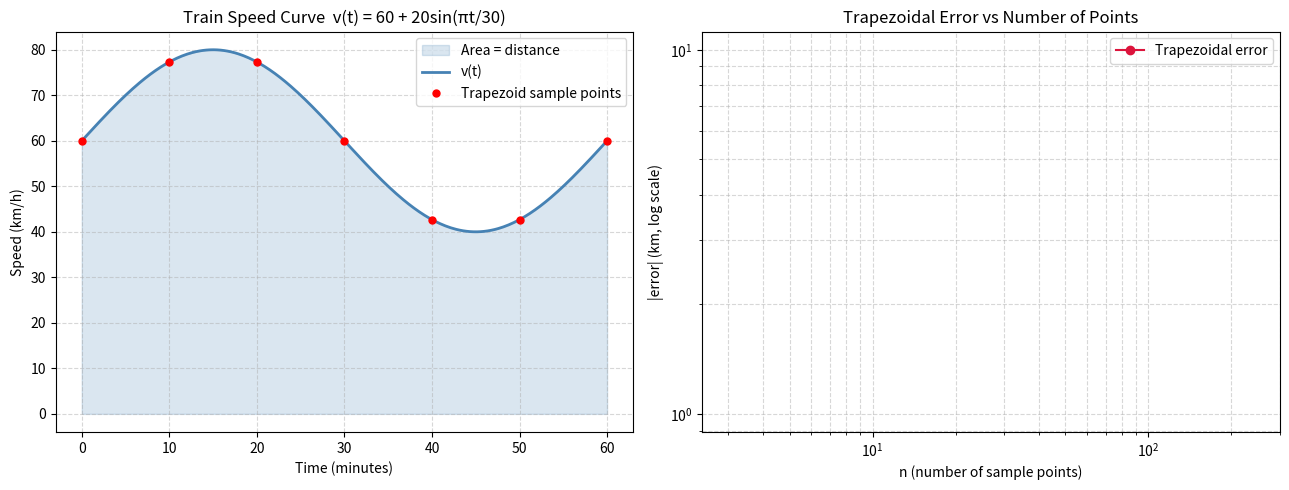

This figure's Python source: (Note: this script raises an exception after producing the figure.)
"""
BIT 2118: Scientific Computing
Task 16 – Numerical Integration
Real-World Case: Estimating Total Distance Travelled by a Train

A train's speed v(t) is measured at regular intervals (every minute).
Total distance = ∫₀ᵀ v(t) dt

We approximate this integral using three methods:
  1. Trapezoidal Rule  (scipy.integrate.trapezoid)
  2. Simpson's Rule    (scipy.integrate.simpson)
  3. Gaussian Quadrature (scipy.integrate.quad) – for a known function

Then we compare the numerical results to the exact analytic integral.

Speed function (chosen for interesting shape and known antiderivative):
  v(t) = 60 + 20 * sin(π*t/30)   km/h, over 0 to 60 minutes

Exact integral (displacement):
  ∫₀⁶⁰ [60 + 20 sin(πt/30)] dt = 60*60 − 20*(30/π)*[cos(2π) − cos(0)] = 3600 km·min
  Convert to km: 3600/60 = 60 km
"""

import numpy as np
from scipy.integrate import trapezoid, simpson, quad
import matplotlib.pyplot as plt

# ── 1. Known speed function ───────────────────────────────────────────────────
def v(t):
    return 60 + 20 * np.sin(np.pi * t / 30)   # km/h

T = 60   # minutes
exact_distance_km = 60 + (20 * 30 / np.pi) * (np.cos(0) - np.cos(np.pi * T / 30))
# Using Wolfram: ∫₀⁶⁰ (60 + 20 sin(πt/30)) dt = [60t - (600/π)cos(πt/30)]₀⁶⁰
val = 60*T - (600/np.pi)*(np.cos(np.pi*T/30) - np.cos(0))
exact_km = val / 60.0   # convert from km·min/h to km (divide by 60)
print(f"=== Train Distance Integration ===")
print(f"  Exact distance (analytic): {exact_km:.6f} km")

# ── 2. Trapezoidal Rule ───────────────────────────────────────────────────────
n_points = 7   # 7 sample points
t_arr = np.linspace(0, T, n_points)
v_arr = v(t_arr)

trap_result_raw = trapezoid(v_arr, t_arr) / 60.0   # km·min → km
print(f"\n  Trapezoidal Rule  (n={n_points} points): {trap_result_raw:.6f} km  "
      f"error = {abs(trap_result_raw - exact_km):.6f}")

# More points = better accuracy
for n in [7, 11, 21, 61, 121]:
    t_n = np.linspace(0, T, n)
    v_n = v(t_n)
    trap_n = trapezoid(v_n, t_n) / 60.0
    print(f"    n={n:4d}: {trap_n:.8f} km  error={abs(trap_n - exact_km):.2e}")

# ── 3. Simpson's Rule ─────────────────────────────────────────────────────────
# Simpson requires an odd number of points (even number of intervals)
t_simp = np.linspace(0, T, 61)   # 61 points = 60 intervals (even)
v_simp = v(t_simp)
simp_result = simpson(v_simp, x=t_simp) / 60.0

print(f"\n  Simpson's Rule    (n=61 points): {simp_result:.8f} km  "
      f"error = {abs(simp_result - exact_km):.2e}")

# ── 4. Gaussian Quadrature via scipy.integrate.quad ──────────────────────────
# quad integrates the function directly (no need to sample first)
def v_km(t):
    return v(t) / 60.0   # convert to km/min so we integrate in minutes

gauss_result, gauss_error = quad(v_km, 0, T)
print(f"\n  Gaussian quad:    {gauss_result:.8f} km  estimated error = {gauss_error:.2e}")

# ── 5. Experiment – busier schedule (higher speed) ───────────────────────────
def v2(t):
    return 80 + 30 * np.sin(np.pi * t / 30)   # faster train

t_exp = np.linspace(0, T, 61)
result_exp = simpson(v2(t_exp), x=t_exp) / 60.0
print(f"\n=== Experiment: Faster train (v = 80 + 30 sin) ===")
print(f"  Total distance = {result_exp:.4f} km  (was {simp_result:.4f} km)")
print("  Higher average speed → greater distance covered in same time.")

# ── 6. Visualisation ─────────────────────────────────────────────────────────
t_fine = np.linspace(0, T, 300)

fig, axes = plt.subplots(1, 2, figsize=(13, 5))

# Speed curve and integration area
axes[0].fill_between(t_fine, v(t_fine), alpha=0.2, color="steelblue", label="Area = distance")
axes[0].plot(t_fine, v(t_fine), color="steelblue", linewidth=2, label="v(t)")
axes[0].plot(t_arr, v_arr, "ro", markersize=5, label="Trapezoid sample points")
axes[0].set_title("Train Speed Curve  v(t) = 60 + 20sin(πt/30)")
axes[0].set_xlabel("Time (minutes)")
axes[0].set_ylabel("Speed (km/h)")
axes[0].legend()
axes[0].grid(True, linestyle="--", alpha=0.5)

# Error vs number of intervals (trapezoidal)
ns = [3, 5, 7, 11, 21, 31, 61, 121, 241]
errors_trap = []
for n_i in ns:
    t_i = np.linspace(0, T, n_i)
    v_i = v(t_i)
    errors_trap.append(abs(trapezoid(v_i, t_i) / 60.0 - exact_km))

axes[1].loglog(ns, errors_trap, "o-", color="crimson", label="Trapezoidal error")
axes[1].set_title("Trapezoidal Error vs Number of Points")
axes[1].set_xlabel("n (number of sample points)")
axes[1].set_ylabel("|error| (km, log scale)")
axes[1].legend()
axes[1].grid(True, which="both", linestyle="--", alpha=0.5)

plt.tight_layout()
plt.savefig("results/Task_16_integration.png", dpi=120)
plt.show()
print("\nPlot saved → results/Task_16_integration.png")
